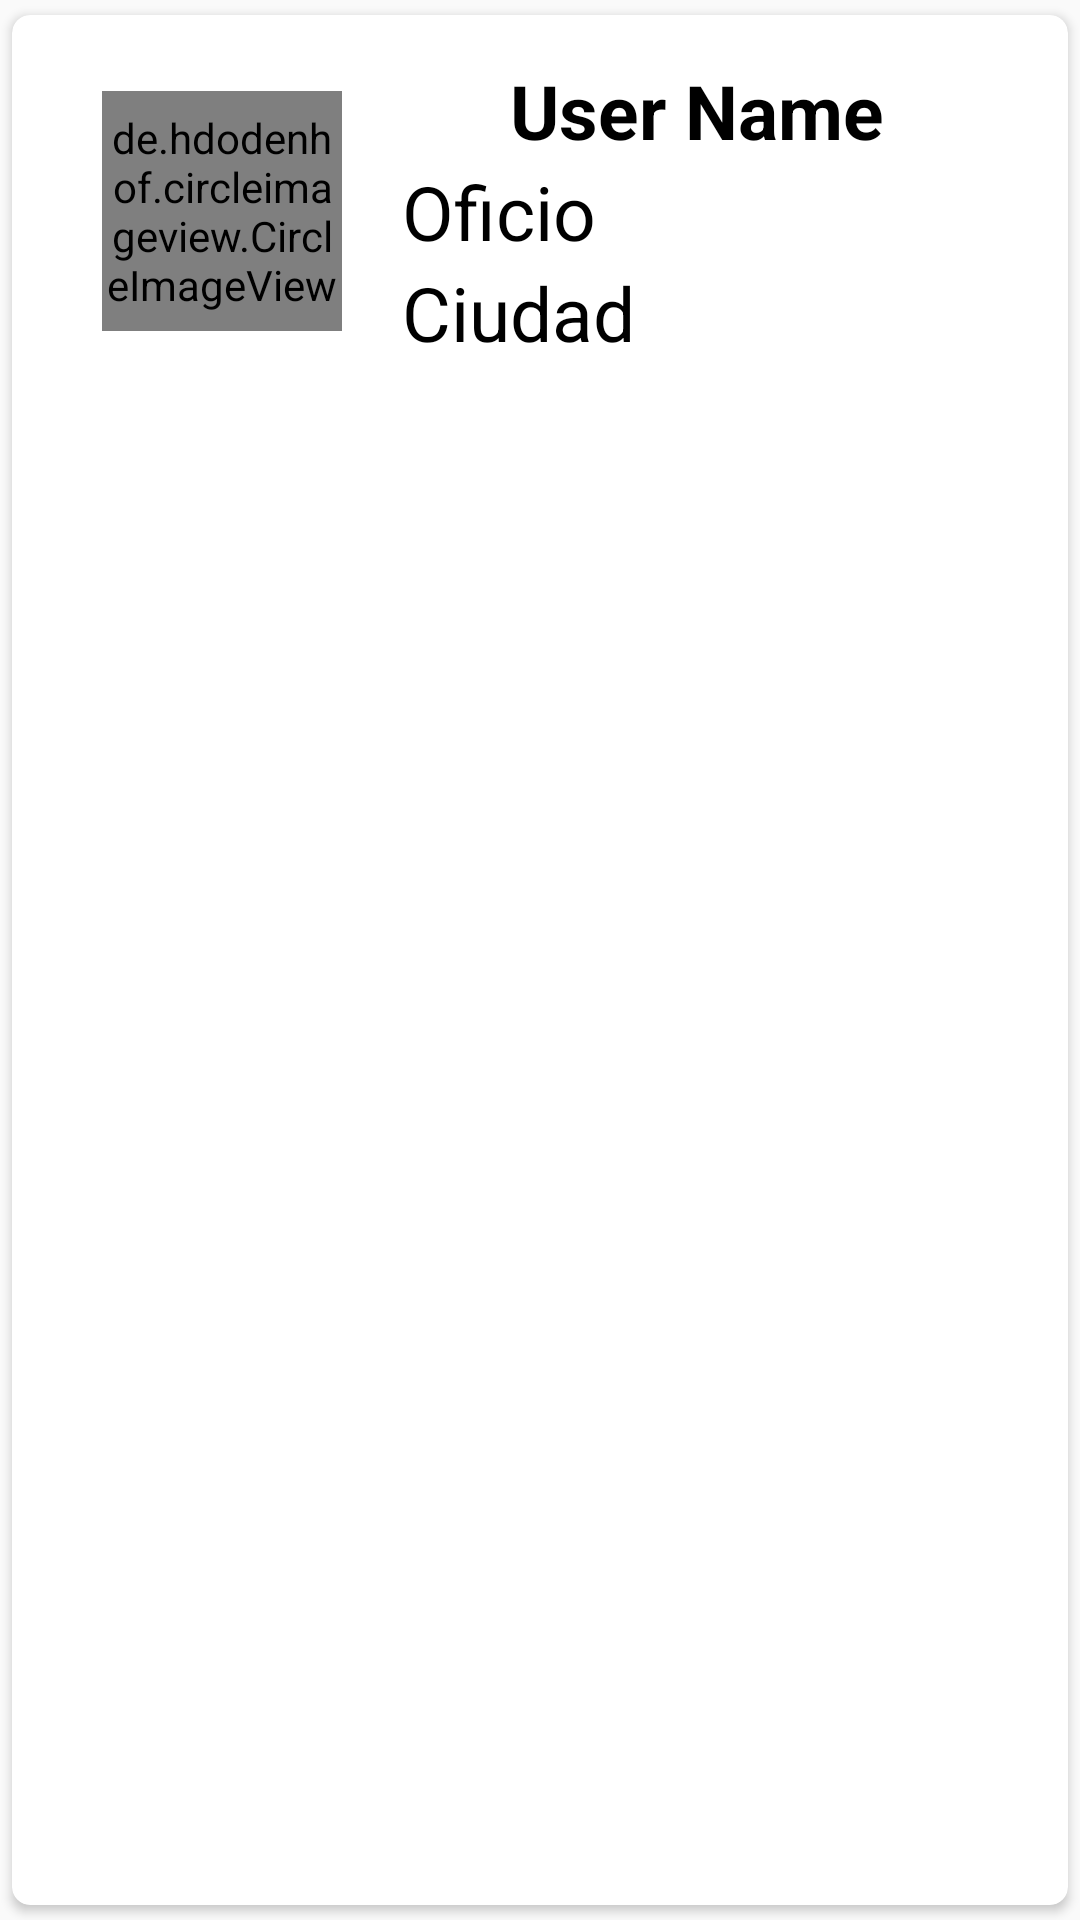

Write the Android layout XML for this screen, with the resource values it uses.
<!-- AndroidManifest.xml: application theme Theme.AppCompat.Light.NoActionBar -->
<!-- res/layout/item.xml -->
<?xml version="1.0" encoding="utf-8"?>
<androidx.cardview.widget.CardView  xmlns:android="http://schemas.android.com/apk/res/android"
    xmlns:app="http://schemas.android.com/apk/res-auto"
    android:layout_width="match_parent"
    android:layout_height="wrap_content"
    app:cardCornerRadius="6dp"
    android:elevation="6dp"
    app:cardUseCompatPadding = "true">


    <RelativeLayout
        android:layout_width="match_parent"
        android:layout_height="wrap_content"
        android:layout_marginLeft="15dp"
        android:padding="15dp">


        <de.hdodenhof.circleimageview.CircleImageView
            xmlns:app="http//schemas.android.con/apk/res-auto"
            android:layout_width="80dp"
            android:layout_height="80dp"
            android:src="@mipmap/ic_launcher"
            android:layout_centerVertical ="true"
            android:id="@+id/imgUserL"
            app:civ_border_width="2dp"
            app:civ_border_color="#FF000000"
            />

        <TextView
            android:id="@+id/eUsername"
            android:layout_width="match_parent"
            android:layout_height="wrap_content"
            android:layout_marginLeft="90dp"
            android:textAlignment="center"
            android:text="User Name"
            android:textColor="@color/black"
            android:textSize="25sp"

            android:textStyle="bold"
            android:gravity="center_horizontal" />


        <TextView
            android:id="@+id/eOficio"
            android:layout_width="match_parent"
            android:layout_height="wrap_content"
            android:text="Oficio"
            android:textColor="@color/black"
            android:textSize="25sp"

            android:layout_below= "@+id/eUsername"
            android:layout_marginLeft="100dp"/>


        <TextView
            android:id="@+id/eCity"
            android:layout_width="match_parent"
            android:layout_height="wrap_content"
            android:text="Ciudad"
            android:textColor="@color/black"
            android:textSize="25sp"

            android:layout_below= "@+id/eOficio"
            android:layout_marginLeft="100dp"/>

    </RelativeLayout>

    

</androidx.cardview.widget.CardView>
<!-- resources referenced by this layout -->
<resources>

  <!-- not gathered from this repository: default colours our renderer supplied (Android Studio template values) -->
  <color name="black">#FF000000</color>
</resources>
